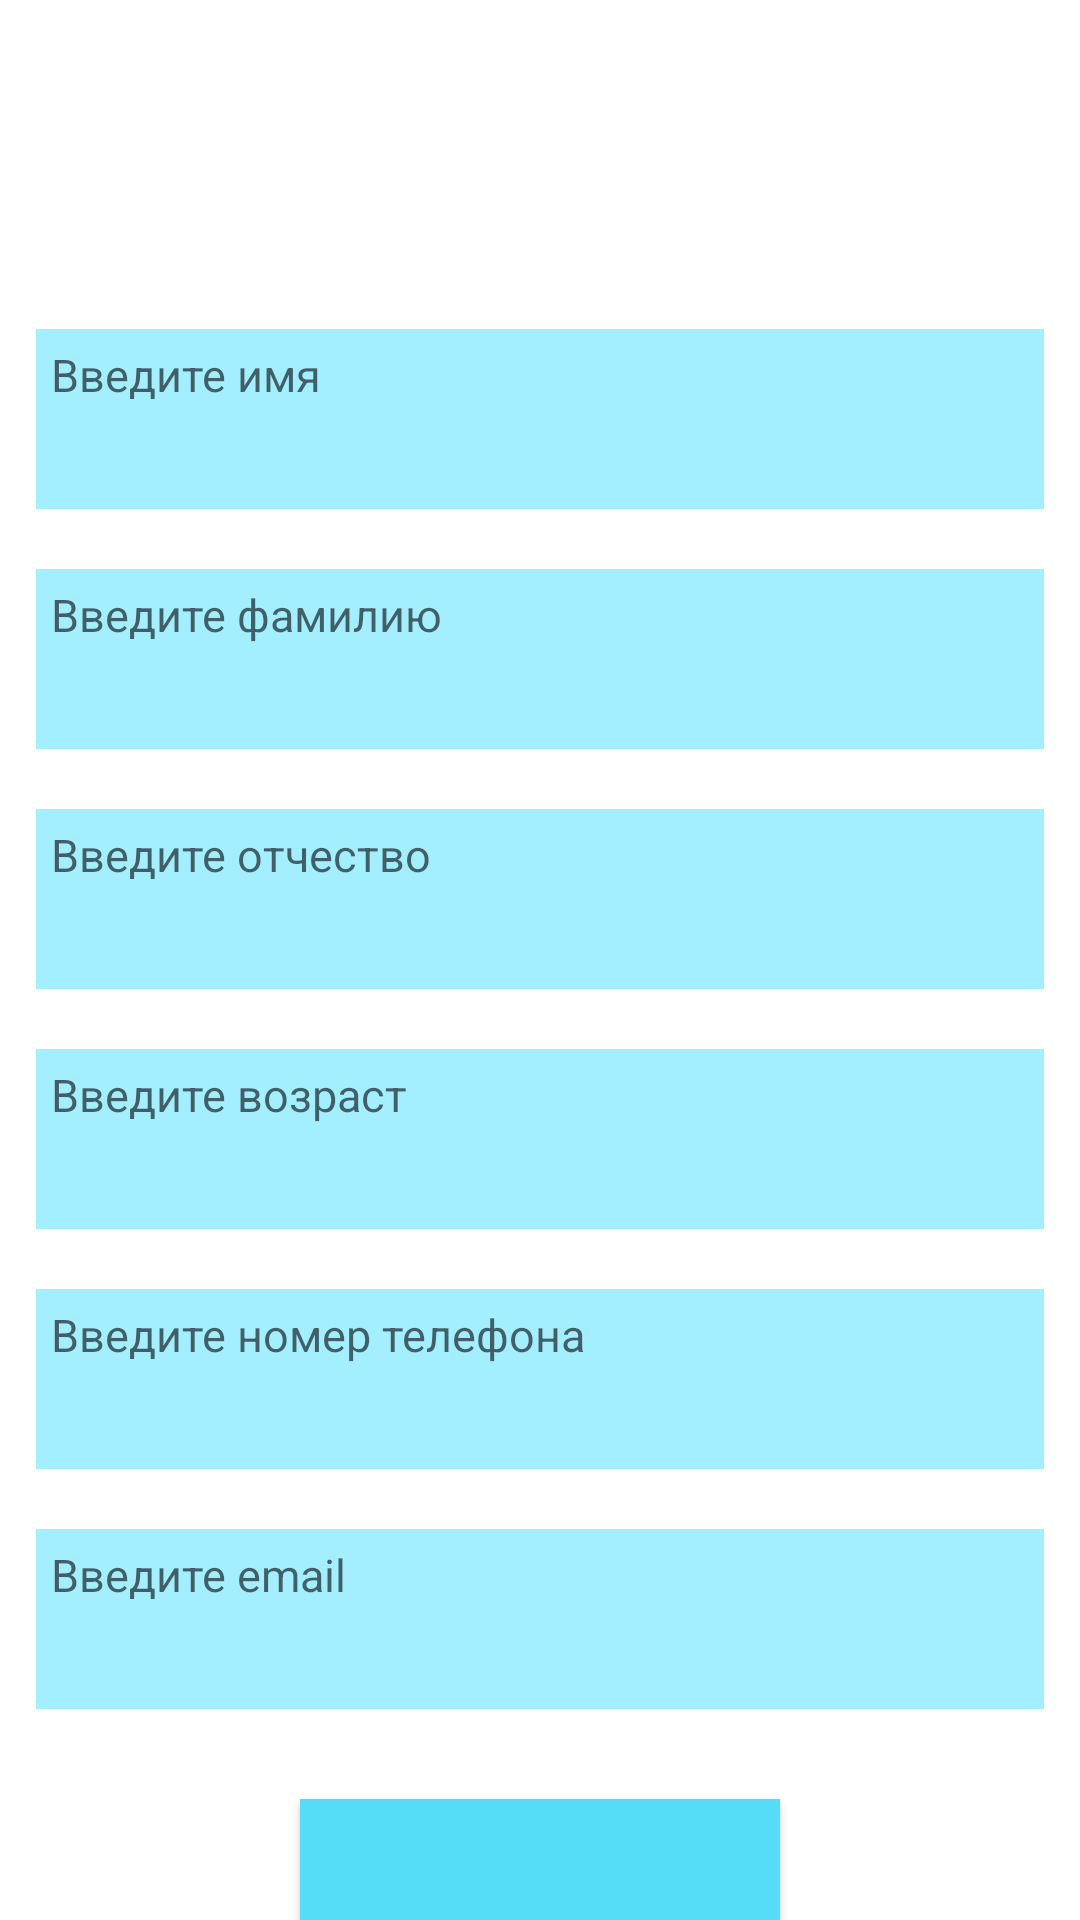

Produce the Android XML layout that renders to this screen, including the resource entries it uses.
<!-- AndroidManifest.xml: application theme Theme.Med -->
<!-- res/layout/fragment_patient_doctor_add.xml -->
<?xml version="1.0" encoding="utf-8"?>
<LinearLayout xmlns:android="http://schemas.android.com/apk/res/android"
    xmlns:tools="http://schemas.android.com/tools"
    android:layout_width="match_parent"
    android:layout_height="match_parent"
    android:orientation="vertical"
    android:clickable="true"
    android:focusable="true"
    tools:context="fragment.PatientDoctorAddFragment"
    android:background="@color/white">

    <TextView
        android:id="@+id/tv_name_fragment"
        android:layout_width="match_parent"
        android:layout_height="wrap_content"
        android:textSize="37sp"
        android:textStyle="bold"
        android:gravity="center"
        android:background="@color/white"
        android:textColor="@color/black"
        android:layout_marginVertical="25dp"
        android:layout_marginHorizontal="12dp"/>

    <EditText
        android:id="@+id/edt_name"
        android:layout_width="match_parent"
        android:layout_height="60dp"
        android:hint="@string/edit_name"
        android:textSize="15sp"
        android:gravity="top"
        android:textColor="@color/black"
        android:background="@color/pale_blue"
        android:padding="5dp"
        android:layout_marginHorizontal="12dp"
        android:layout_marginTop="20dp"
        android:layout_marginVertical="10dp"/>

    <EditText
        android:id="@+id/edt_surname"
        android:layout_width="match_parent"
        android:layout_height="60dp"
        android:hint="@string/edit_surname"
        android:textSize="15sp"
        android:gravity="top"
        android:textColor="@color/black"
        android:background="@color/pale_blue"
        android:padding="5dp"
        android:layout_marginHorizontal="12dp"
        android:layout_marginVertical="10dp"/>

    <EditText
        android:id="@+id/edt_patronymic"
        android:layout_width="match_parent"
        android:layout_height="60dp"
        android:hint="@string/edit_patronymic"
        android:textSize="15sp"
        android:gravity="top"
        android:textColor="@color/black"
        android:background="@color/pale_blue"
        android:padding="5dp"
        android:layout_marginHorizontal="12dp"
        android:layout_marginVertical="10dp"/>

    <EditText
        android:id="@+id/edt_age"
        android:layout_width="match_parent"
        android:layout_height="60dp"
        android:hint="@string/edit_age"
        android:textSize="15sp"
        android:gravity="top"
        android:textColor="@color/black"
        android:background="@color/pale_blue"
        android:padding="5dp"
        android:layout_marginHorizontal="12dp"
        android:layout_marginVertical="10dp"/>

    <EditText
        android:id="@+id/edt_phone_number"
        android:layout_width="match_parent"
        android:layout_height="60dp"
        android:hint="@string/edit_phone_number"
        android:textSize="15sp"
        android:gravity="top"
        android:textColor="@color/black"
        android:background="@color/pale_blue"
        android:padding="5dp"
        android:layout_marginHorizontal="12dp"
        android:layout_marginVertical="10dp"/>

    <EditText
        android:id="@+id/edt_email"
        android:layout_width="match_parent"
        android:layout_height="60dp"
        android:hint="@string/edit_email"
        android:textSize="15sp"
        android:gravity="top"
        android:textColor="@color/black"
        android:background="@color/pale_blue"
        android:padding="5dp"
        android:layout_marginHorizontal="12dp"
        android:layout_marginVertical="10dp"/>

    <androidx.appcompat.widget.AppCompatButton
        android:id="@+id/btn_add_client"
        android:layout_width="160dp"
        android:layout_height="70dp"
        android:layout_gravity="center"
        android:layout_marginVertical="20dp"
        android:background="@color/turquoise_blue"
        android:textSize="15sp" />

</LinearLayout>
<!-- resources referenced by this layout -->
<resources>
  <color name="black">#FF000000</color>
  <color name="pale_blue">#A3EEFF</color>
  <color name="turquoise_blue">#55DDF7</color>
  <color name="white">#FFFFFFFF</color>
  <string name="edit_age">Введите возраст</string>
  <string name="edit_email">Введите email</string>
  <string name="edit_name">Введите имя</string>
  <string name="edit_patronymic">Введите отчество</string>
  <string name="edit_phone_number">Введите номер телефона</string>
  <string name="edit_surname">Введите фамилию</string>
  <style name="Theme.Med" parent="Theme.MaterialComponents.DayNight.NoActionBar">
          
          <item name="colorPrimary">@color/purple_500</item>
          <item name="colorPrimaryVariant">@color/purple_700</item>
          <item name="colorOnPrimary">@color/white</item>
          
          <item name="colorSecondary">@color/teal_200</item>
          <item name="colorSecondaryVariant">@color/teal_700</item>
          <item name="colorOnSecondary">@color/black</item>
          
          <item name="android:statusBarColor" tools:targetApi="l">?attr/colorPrimaryVariant</item>
          
      </style>
  <color name="purple_500">#FF6200EE</color>
  <color name="purple_700">#FF3700B3</color>
  <color name="teal_200">#FF03DAC5</color>
  <color name="teal_700">#FF018786</color>
</resources>
